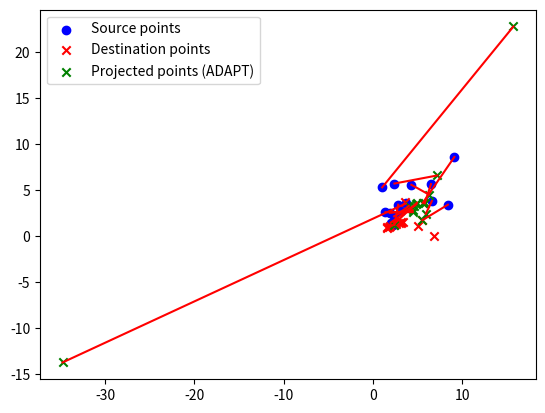

This chart was generated by the following Python code:
import numpy as np
import matplotlib.pyplot as plt

# Source and destination points
source_points = np.array([
    [1.90659, 2.51737],
    [2.20896, 1.1542],
    [2.37878, 2.15422],
    [1.98784, 1.44557],
    [2.83467, 3.41243],
    [9.12775, 8.60163],
    [4.31247, 5.57856],
    [6.50957, 5.65667],
    [3.20486, 2.67803],
    [6.60663, 3.80709],
    [8.40191, 3.41115],
    [2.41345, 5.71343],
    [1.04413, 5.29942],
    [3.68784, 3.54342],
    [1.41243, 2.6001]
])

destination_points = np.array([
    [5.0513, 1.14083],
    [1.61414, 0.92223],
    [1.95854, 1.05193],
    [1.62637, 0.93347],
    [2.4199, 1.22036],
    [5.58934, 3.60356],
    [3.18642, 1.48918],
    [3.42369, 1.54875],
    [3.65167, 3.73654],
    [3.09629, 1.41874],
    [5.55153, 1.73183],
    [2.94418, 1.43583],
    [6.8175, 0.01906],
    [2.62637, 1.28191],
    [1.78841, 1.0149]
])

def compute_homography(src_pts, dst_pts):
    A = []
    for src, dst in zip(src_pts, dst_pts):
        x, y = src
        u, v = dst
        A.append([x, y, 1, 0, 0, 0, -u*x, -u*y, -u])
        A.append([0, 0, 0, x, y, 1, -v*x, -v*y, -v])
    A = np.array(A)

    _, _, V = np.linalg.svd(A)
    H = V[-1].reshape((3, 3))

    H = H / H[2, 2] #Normalization

    return H

def compute_residuals(H, src_pts, dst_pts):
    residuals = []
    for src, dst in zip(src_pts, dst_pts):
        src = np.append(src, 1)
        projected_point = np.dot(H, src)
        projected_point = projected_point / projected_point[2]
        error = np.linalg.norm(dst - projected_point[:2])
        residuals.append(error)
    return np.array(residuals)

def compute_weights(residuals, c):
    return 1 / (residuals + c)

def adapt(src_pts, dst_pts, threshold=0.005, max_iterations=1000):
    H = compute_homography(src_pts, dst_pts)
    c = 1.0

    for _ in range(max_iterations):
        residuals = compute_residuals(H, src_pts, dst_pts)

        weights = compute_weights(residuals, c)

        A = []
        for (src, dst), w in zip(zip(src_pts, dst_pts), weights):
            x, y = src
            u, v = dst
            A.append(w * np.array([x, y, 1, 0, 0, 0, -u*x, -u*y, -u]))
            A.append(w * np.array([0, 0, 0, x, y, 1, -v*x, -v*y, -v]))
        A = np.array(A)

        _, _, V = np.linalg.svd(A)
        H_new = V[-1].reshape((3, 3))

        H_new = H_new / H_new[2, 2] #Normalization

        c = c / 2

        if np.linalg.norm(H_new - H) < threshold:
            H = H_new
            break
        else:
            H = H_new

    return H

H_adapt = adapt(source_points, destination_points)

print("Homography Transformation (ADAPT):")
print(H_adapt)

projected_points = []
for src in source_points:
    src = np.append(src, 1)
    projected_point = np.dot(H_adapt, src)
    projected_point = projected_point / projected_point[2]
    projected_points.append(projected_point[:2])
projected_points = np.array(projected_points)

plt.figure()

plt.scatter(*zip(*source_points), marker='o', color='b', label='Source points')
plt.scatter(*zip(*destination_points), marker='x', color='r', label='Destination points')
plt.scatter(*zip(*projected_points), marker='x', color='g', label='Projected points (ADAPT)')

for src, dst in zip(source_points, projected_points):
    plt.plot([src[0], dst[0]], [src[1], dst[1]], 'r-')

plt.legend()
plt.show()